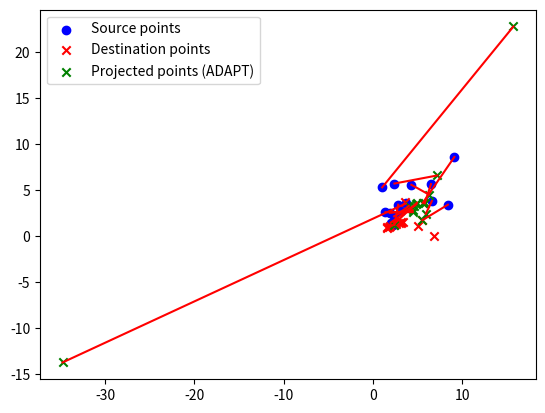

This chart was generated by the following Python code:
import numpy as np
import matplotlib.pyplot as plt

# Source and destination points
source_points = np.array([
    [1.90659, 2.51737],
    [2.20896, 1.1542],
    [2.37878, 2.15422],
    [1.98784, 1.44557],
    [2.83467, 3.41243],
    [9.12775, 8.60163],
    [4.31247, 5.57856],
    [6.50957, 5.65667],
    [3.20486, 2.67803],
    [6.60663, 3.80709],
    [8.40191, 3.41115],
    [2.41345, 5.71343],
    [1.04413, 5.29942],
    [3.68784, 3.54342],
    [1.41243, 2.6001]
])

destination_points = np.array([
    [5.0513, 1.14083],
    [1.61414, 0.92223],
    [1.95854, 1.05193],
    [1.62637, 0.93347],
    [2.4199, 1.22036],
    [5.58934, 3.60356],
    [3.18642, 1.48918],
    [3.42369, 1.54875],
    [3.65167, 3.73654],
    [3.09629, 1.41874],
    [5.55153, 1.73183],
    [2.94418, 1.43583],
    [6.8175, 0.01906],
    [2.62637, 1.28191],
    [1.78841, 1.0149]
])

def compute_homography(src_pts, dst_pts):
    A = []
    for src, dst in zip(src_pts, dst_pts):
        x, y = src
        u, v = dst
        A.append([x, y, 1, 0, 0, 0, -u*x, -u*y, -u])
        A.append([0, 0, 0, x, y, 1, -v*x, -v*y, -v])
    A = np.array(A)

    _, _, V = np.linalg.svd(A)
    H = V[-1].reshape((3, 3))

    H = H / H[2, 2] #Normalization

    return H

def compute_residuals(H, src_pts, dst_pts):
    residuals = []
    for src, dst in zip(src_pts, dst_pts):
        src = np.append(src, 1)
        projected_point = np.dot(H, src)
        projected_point = projected_point / projected_point[2]
        error = np.linalg.norm(dst - projected_point[:2])
        residuals.append(error)
    return np.array(residuals)

def compute_weights(residuals, c):
    return 1 / (residuals + c)

def adapt(src_pts, dst_pts, threshold=0.005, max_iterations=1000):
    H = compute_homography(src_pts, dst_pts)
    c = 1.0

    for _ in range(max_iterations):
        residuals = compute_residuals(H, src_pts, dst_pts)

        weights = compute_weights(residuals, c)

        A = []
        for (src, dst), w in zip(zip(src_pts, dst_pts), weights):
            x, y = src
            u, v = dst
            A.append(w * np.array([x, y, 1, 0, 0, 0, -u*x, -u*y, -u]))
            A.append(w * np.array([0, 0, 0, x, y, 1, -v*x, -v*y, -v]))
        A = np.array(A)

        _, _, V = np.linalg.svd(A)
        H_new = V[-1].reshape((3, 3))

        H_new = H_new / H_new[2, 2] #Normalization

        c = c / 2

        if np.linalg.norm(H_new - H) < threshold:
            H = H_new
            break
        else:
            H = H_new

    return H

H_adapt = adapt(source_points, destination_points)

print("Homography Transformation (ADAPT):")
print(H_adapt)

projected_points = []
for src in source_points:
    src = np.append(src, 1)
    projected_point = np.dot(H_adapt, src)
    projected_point = projected_point / projected_point[2]
    projected_points.append(projected_point[:2])
projected_points = np.array(projected_points)

plt.figure()

plt.scatter(*zip(*source_points), marker='o', color='b', label='Source points')
plt.scatter(*zip(*destination_points), marker='x', color='r', label='Destination points')
plt.scatter(*zip(*projected_points), marker='x', color='g', label='Projected points (ADAPT)')

for src, dst in zip(source_points, projected_points):
    plt.plot([src[0], dst[0]], [src[1], dst[1]], 'r-')

plt.legend()
plt.show()